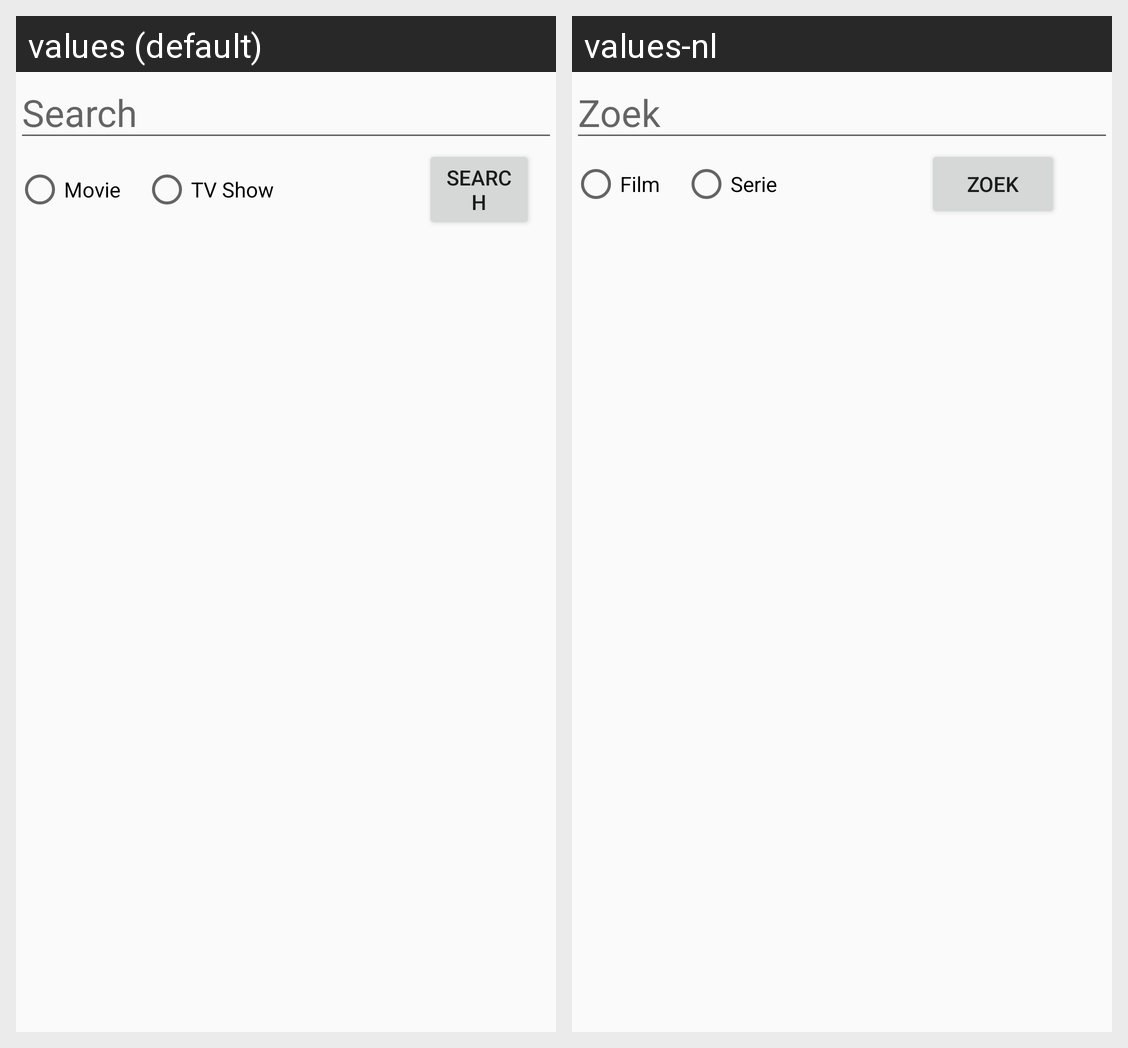

Strings drawn on this Android screen and how each of the app's shown locales translates them:
Android screen res/layout/activity_search.xml rendered under 2 locales, left to right: values (default), values-nl. Device: Nexus 5 (rendered at 1080×1920; each locale shown at half size, 540×960, under a caption strip naming it); theme AppTheme.
Strings drawn on this screen, with the default value and each locale's value (text and hints the layout hard-codes, and strings that could not be matched under every locale, appear in the picture but are not listed):

btn_search
  values: Search
  values-nl: Zoek

rdb_movie
  values: Movie
  values-nl: Film

rdb_tvshow
  values: TV Show
  values-nl: Serie
